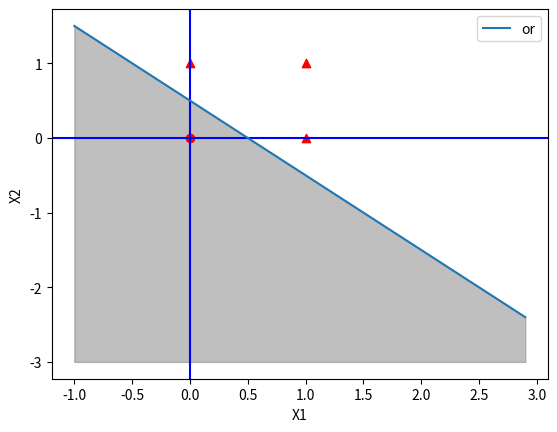

Python code for this plot:
import numpy as np
import matplotlib.pyplot as plt
import matplotlib

x1 = np.arange(-1, 3, 0.1)
x2 = -x1 + 0.5

plt.axvline(x=0, color = 'b')  # draw x =0 axes
plt.axhline(y=0, color = 'b')   # draw y =0 axes

# 그래프 그리기
plt.plot(x1, x2, label="or")
plt.xlabel("X1") # x축 이름
plt.ylabel("X2") # y축 이름
plt.legend()

plt.fill_between(x1, x2, -3, color='grey', alpha=0.5)

plt.scatter([0],[0],marker='o',color='r')
plt.scatter([1,0,1],[0,1,1],marker='^',color='r')
plt.show()